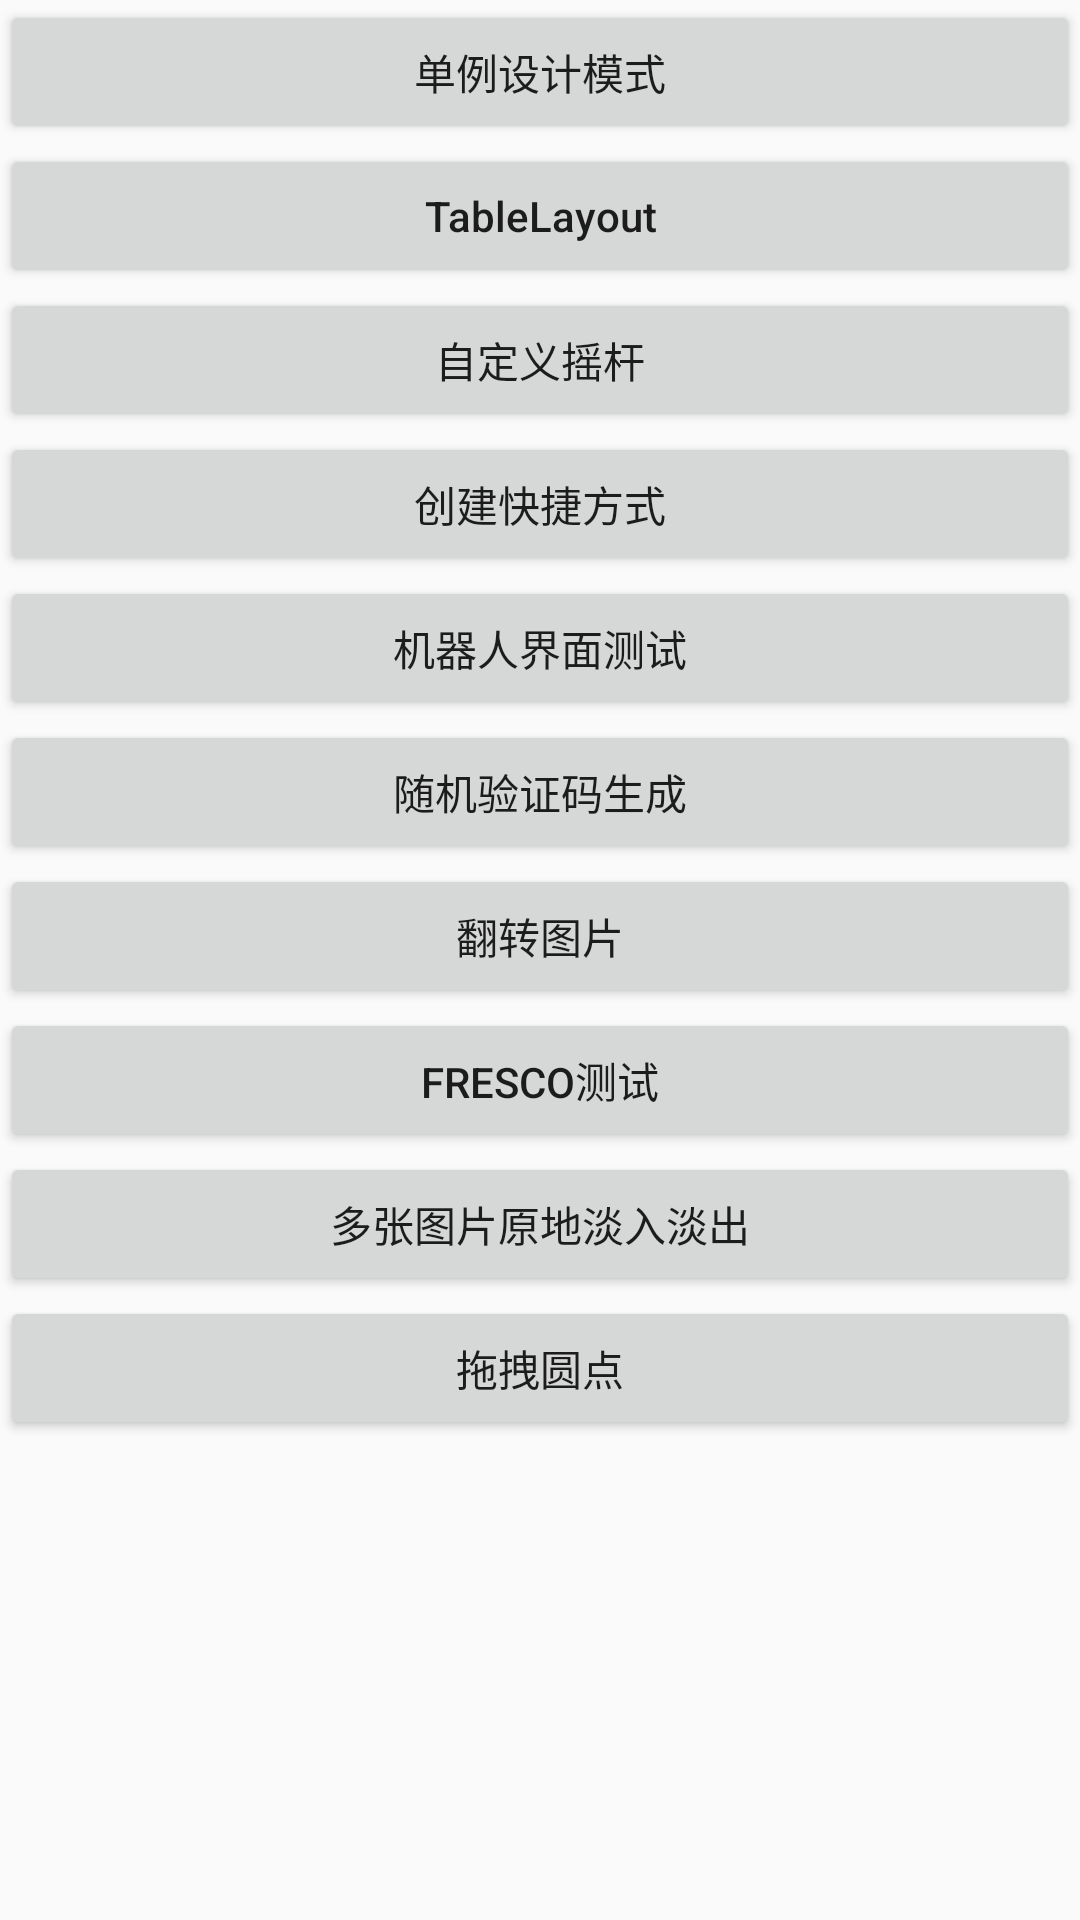

Produce the Android XML layout that renders to this screen, including the resource entries it uses.
<!-- AndroidManifest.xml: application theme AppTheme -->
<!-- res/layout/activity_main.xml -->
<LinearLayout xmlns:android="http://schemas.android.com/apk/res/android"
  android:layout_width="match_parent"
  android:layout_height="match_parent"
  android:orientation="vertical">

  <Button
    android:id="@+id/btn_main_single_instance"
    android:layout_width="match_parent"
    android:layout_height="wrap_content"
    android:gravity="center"
    android:text="单例设计模式" />

  <Button
    android:id="@+id/btn_main_table_layout"
    android:layout_width="match_parent"
    android:layout_height="wrap_content"
    android:gravity="center"
    android:text="TableLayout"
    android:textAllCaps="false" />

  <Button
    android:id="@+id/btn_main_rocker"
    android:layout_width="match_parent"
    android:layout_height="wrap_content"
    android:gravity="center"
    android:text="自定义摇杆" />

  <Button
    android:id="@+id/btn_main_shotcut"
    android:layout_width="match_parent"
    android:layout_height="wrap_content"
    android:gravity="center"
    android:text="创建快捷方式" />

  <Button
    android:id="@+id/btn_main_robot_ui"
    android:layout_width="match_parent"
    android:layout_height="wrap_content"
    android:gravity="center"
    android:text="机器人界面测试" />

  <Button
    android:id="@+id/btn_main_id_code"
    android:layout_width="match_parent"
    android:layout_height="wrap_content"
    android:gravity="center"
    android:text="随机验证码生成" />

  <Button
    android:id="@+id/btn_main_iamge_overturn"
    android:layout_width="match_parent"
    android:layout_height="wrap_content"
    android:gravity="center"
    android:text="翻转图片" />

  <Button
    android:id="@+id/btn_main_fresco"
    android:layout_width="match_parent"
    android:layout_height="wrap_content"
    android:gravity="center"
    android:text="fresco测试" />

  <Button
    android:id="@+id/btn_main_fade_in_and_out"
    android:layout_width="match_parent"
    android:layout_height="wrap_content"
    android:gravity="center"
    android:text="多张图片原地淡入淡出" />

  <Button
    android:id="@+id/btn_main_drag_dot"
    android:layout_width="match_parent"
    android:layout_height="wrap_content"
    android:gravity="center"
    android:text="拖拽圆点" />

</LinearLayout>
<!-- resources referenced by this layout -->
<resources>
  <style name="AppTheme" parent="Theme.AppCompat.Light.DarkActionBar">
          
          <item name="colorPrimary">@color/colorPrimary</item>
          <item name="colorPrimaryDark">@color/colorPrimaryDark</item>
          <item name="colorAccent">@color/colorAccent</item>
      </style>
  <color name="colorPrimary">#3F51B5</color>
  <color name="colorPrimaryDark">#303F9F</color>
  <color name="colorAccent">#FF4081</color>
</resources>
